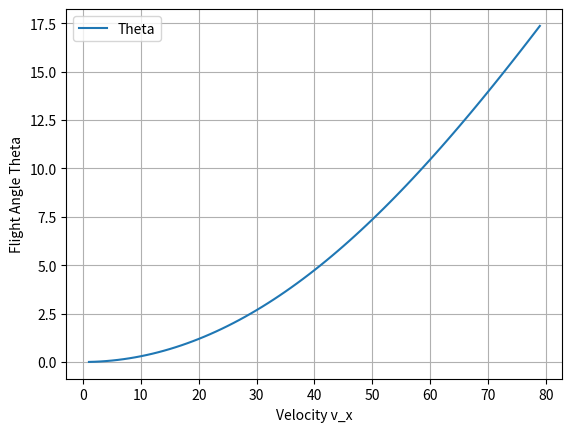
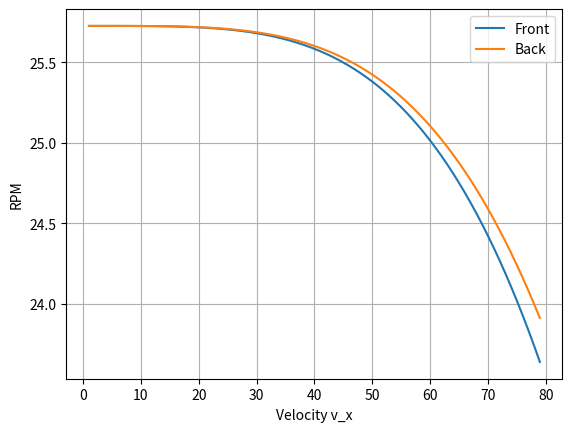
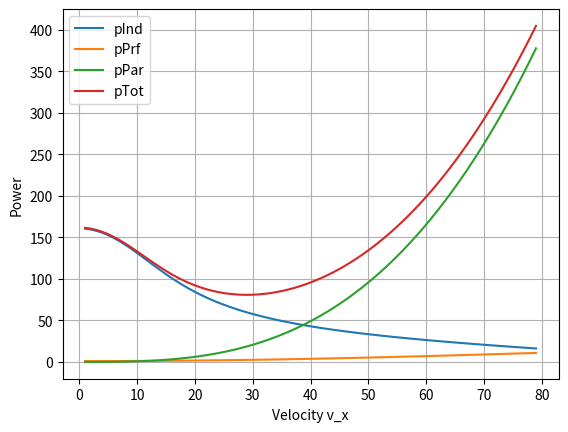

Write the Python code that produced these figures, in order.
#!/usr/bin/env python3
# -*- coding: utf-8 -*-
"""
Created on Fri Nov 15 11:05:13 2019

[redacted]
"""
import sys
import math
import numpy as np

import matplotlib.pyplot as plt
from scipy import optimize

def thrust_from_omega(omega, dictFstate, dictRotor):##
    thrust=dictFstate['dens']*dictRotor['ct_sig']*dictRotor['n_bld']*dictRotor['chord']*omega**2*dictRotor['radius']**3##
    return thrust ### ### Tip: Suche nach einem Zusammenhang von Schub und Drehzahl

def calc_weight(mass):
    return mass * 9.80665

def calc_drag_aer(dictFstate,body):##
    v=math.sqrt(dictFstate['vel_x_g']**2+dictFstate['vel_y_g']**2+dictFstate['vel_z_g']**2)##
    drag_aer=0.5*dictFstate['dens']*v**2*body['efpa']##
    return drag_aer ### hhfhfh

def power_induced_hover(omega, dictFstate, dictRotor):
     return vel_induced(omega, dictFstate, dictRotor) * thrust_from_omega(omega, dictFstate, dictRotor)


def power_induced(omega, dictFstate, dictRotor):##
    ct=dictRotor['ct_sig']*dictRotor['n_bld']*dictRotor['chord']/(math.pi*dictRotor['radius'])##
    lamb_hov =math.sqrt(ct/2)##
    lamb_ind = optimize.newton(inflow_equation, lamb_hov, args=(omega, dictFstate, dictRotor))   
    return lamb_ind * omega * dictRotor['radius'] * thrust_from_omega(omega, dictFstate, dictRotor)

def power_profile(omega, dictFstate,dictRotor):##
    sigma=dictRotor['n_bld']*dictRotor['chord']/(math.pi*dictRotor['radius'])##
    A=math.pi*dictRotor['radius']**2##
    p_profile=sigma/8*dictRotor['c_d0']*(dictFstate['dens']*A*(omega*dictRotor['radius'])**3)##
    mu=calc_mu(omega, dictFstate, dictRotor)
    return p_profile * (1. + 4.65*mu**2)
                        ###
def vel_induced(omega, dictFstate, dictRotor):
    radius = dictRotor['radius']
    dens = dictFstate['dens']
    return math.sqrt(thrust_from_omega(omega, dictFstate, dictRotor) / (2*dens*math.pi*radius**2) )

# =============================================================================
# def get_matrix_a_to_cg(alpha):
#     return np.array([[math.cos(alpha), 0., -1.*math.sin(alpha)],
#                      [0.,              1.,                  0.],
#                      [math.sin(alpha), 0.,     math.cos(alpha)]])
# =============================================================================

def get_matrix_g_to_cg(theta, phi):
    return np.array([[ math.cos(theta),     math.sin(theta)*math.cos(phi), -1.*math.sin(theta)*math.cos(phi) ], 
                     [              0.,                   math.cos(theta),                     math.sin(phi) ], 
                     [ math.sin(theta), -1.*math.cos(theta)*math.sin(phi),     math.cos(theta)*math.cos(phi) ]])

def get_matrix_ned_to_cg(azimut,theta, phi):##
     return np.array([[ math.cos(azimut)* math.cos(theta),     math.sin(azimut)*math.cos(theta), -1.*math.sin(theta) ], 
                     [math.cos(azimut)* math.sin(theta)* math.sin(phi)- math.sin(azimut)* math.cos(phi),math.sin(azimut)* math.sin(theta)* math.sin(phi)+math.cos(azimut)* math.cos(phi),math.sin(phi)*math.cos(theta)], 
                     [math.cos(azimut)* math.sin(theta)* math.cos(phi)+ math.sin(azimut)* math.sin(phi),math.sin(azimut)* math.sin(theta)* math.cos(phi)-math.cos(azimut)* math.sin(phi),math.cos(phi)*math.cos(theta) ]])##
   
def get_matrix_a_to_cg(alpha, beta):
    return np.array([[ math.cos(alpha)*math.cos(beta), -1*math.cos(alpha)*math.sin(beta), -1.*math.sin(alpha) ], 
                     [                 math.sin(beta),                    math.cos(beta),                  0. ], 
                     [ math.sin(alpha)*math.cos(beta), -1*math.sin(alpha)*math.sin(beta),     math.cos(alpha) ]])


def get_angles_aer_cg(vel_cg):
    vel_abs = math.sqrt(vel_cg[0]**2 + vel_cg[1]**2 + vel_cg[2]**2)
    beta = math.asin(vel_cg[1] / vel_abs)
    alpha = -1*math.acos(vel_cg[0] / math.cos(beta) / vel_abs)
    return alpha, beta

def calc_mu(omega, dictFstate, dictRotor):
    vel_cg=np.array([dictFstate['vel_x_g'],dictFstate['vel_y_g'], dictFstate['vel_z_g']])
    vel_abs = math.sqrt(dictFstate['vel_x_g']**2 + dictFstate['vel_y_g']**2 + dictFstate['vel_z_g']**2)
    return vel_abs * math.cos(get_angles_aer_cg(vel_cg)[0]) / (omega * dictRotor['radius'])

def calc_mu_z(omega, dictFstate, dictRotor):
    vel_cg=np.array([dictFstate['vel_x_g'],dictFstate['vel_y_g'], dictFstate['vel_z_g']])
    vel_abs = math.sqrt(dictFstate['vel_x_g']**2 + dictFstate['vel_y_g']**2 + dictFstate['vel_z_g']**2)
    return -1. * vel_abs * math.sin(get_angles_aer_cg(vel_cg)[0]) / (omega * dictRotor['radius'])

def lambda_hover(omega, dictFstate, dictRotor):
    return vel_induced(omega, dictFstate, dictRotor) / (omega * dictRotor['radius'])

def inflow_equation(lamb_ind, omega, fstate, comp):
    mu = calc_mu(omega, fstate, comp)
    mu_z =calc_mu_z(omega, fstate, comp)
    lamb_hov = lambda_hover(omega, fstate, comp)
    return lamb_ind * math.sqrt( mu**2 + (mu_z + lamb_ind)**2 ) - lamb_hov**2

# =============================================================================
# def inflow_equation(lamb_ind, omega, fstate,alpha,dictRotor):##
#     v_ind=lamb_ind*omega*dictRotor['radius']##
#     mu =2*v_ind*math.cos(alpha)/(omega*dictRotor['radius']) ###
#     mu_z =-1*mu*math.tan(alpha) ###
#     ct=dictRotor['ct_sig']*dictRotor['n_bld']*dictRotor['chord']/(math.pi*dictRotor['radius'])##
#     lamb_hov =math.sqrt(ct/2)###
#     return lamb_ind * math.sqrt( mu**2 + (mu_z + lamb_ind)**2 ) - lamb_hov**2
# =============================================================================

def sum_forces_moments_cg(sol, fstate, components, results):
    
    forces = []
    moments = []
    powers_ind = []
    powers_prf = []
    powers_par = []
    
    #fuse = [comp for comp in components if comp['type'] == 'fuselage'][0]
    fstate['theta'] = sol[4]
    fstate['phi'] = sol[5]
    for comp in components:
        if comp['type'] == 'propeller':
            i = comp['index']

            # --- solve uniform inflow equation
            powerInd = power_induced(sol[i], fstate, comp)
            powerPrf = power_profile(sol[i], fstate, comp)###
            torque = np.array([ 0., 0., comp['rot'] * sol[i] / (powerInd + powerPrf) ])##
            # --- sum force and moment vectors and append to results list 
            powers_ind.append(powerInd)
            powers_prf.append(powerPrf)
            thrust = thrust_from_omega(sol[i], fstate, comp)###
            forces.append(np.array([0., 0., -1. * thrust ]))
            moments.append(np.cross(forces[-1], comp['pos']) + torque)
            #results['forces'] = sum(forces)##
            #results['moments'] = sum(moments)##
        elif comp['type'] == 'fuselage':
            gewicht_cg=np.matmul([0,0,calc_weight(comp['mass'])],get_matrix_ned_to_cg(0,sol[4],sol[5]))# --- set gravity vector and transform to cg system
            velocity_cg=np.matmul([fstate['vel_x_g'],fstate['vel_y_g'],fstate['vel_z_g']],get_matrix_g_to_cg(sol[4],sol[5]))# --- save velocity given in erdlotfestes system and transform to cg system
            [alpha,beta]=get_angles_aer_cg(velocity_cg)##alpha rechnen
            
            D= calc_drag_aer(fstate,comp)
            powerPar=-D* fstate['vel_x_g']
            powers_par.append(powerPar)
            drag_cg=np.matmul([-D,0,0], get_matrix_a_to_cg(alpha,beta))# --- calculate drag in aero system (e.g. use leverage according to concept) and transform to cg system
            forces_total=gewicht_cg+ drag_cg# --- sum force and moment vectors and append to results list 
            forces.append(np.array(forces_total))##
           # moments.append(np.array([0,0,0]))##
            
            M_N = np.array([0.,  D* 0.2 * alpha, 0.]) ### Hier sollte um ein passenderes Modell erweitert werden. 
            moments.append(M_N)
            # results['forces'] = sum(forces)##
            # results['moments'] = sum(moments)##

    residual = np.concatenate((sum(forces), sum(moments)), axis=None)
    
    results['power_ind'] = sum(powers_ind)
    results['power_prf'] = sum(powers_prf)
    results['power_par'] = sum(powers_par)
    
    return residual


#%%============================================================================
#    M A I N 
#%============================================================================= 
if __name__ == '__main__':
    
    # Define components of aircraft
    quadBody = {'type': 'fuselage',
                'mass': 1500.,
                'efpa': 1.25}   
    
    propFR = {'type':'propeller','index': 0,
              'radius': 2.0, 'n_bld': 3, 'ct_sig': 1.05, 'chord': 0.18, 'c_d0': 0.011,
              'pos': np.array([ 2.0, 2.0, 0.0 ]),'rot':1.}
    
    propFL = {'type':'propeller', 'index': 1,       
              'radius': 2.0, 'n_bld': 3, 'ct_sig': 1.05, 'chord': 0.18, 'c_d0': 0.011,
              'pos': np.array([ 2.0, -2.0, 0.0 ]),'rot':-1.}
    
    propAR = {'type':'propeller', 'index': 2,
              'radius': 2.0, 'n_bld': 3, 'ct_sig': 1.05, 'chord': 0.18, 'c_d0': 0.011,
              'pos': np.array([ -2.0, 2.0, 0.0 ]), 'rot':-1.}
    
    propAL = {'type':'propeller', 'index': 3,
              'radius': 2.0, 'n_bld': 3, 'ct_sig': 1.05, 'chord': 0.18, 'c_d0': 0.011,
              'pos': np.array([ -2.0, -2.0, 0.0 ]),'rot':1.}
    
    #ct = Schubbeiwert
    #sigma = Flächendichte 
    #ct_sigma = ct/sigma = Blattbelastung 
    #n_bld = Anzahl der Blätter 
    #rot = Rotationsrichtung 
    #Nehme für den Anfang an, dass dein Propeller ein Rotor ist
        
    # set x0 values
    omegaFR = 50.      # rad/s
    omegaFL = 50.      # rad/s
    omegaAR = 50.      # rad/s
    omegaAL = 50.      # rad/s
    theta_deg = 0.     # aircraft pitch angle (relative to erdlotfestes and thus ned cosy)
    phi_deg = 0.       # bank/roll angle (relative to erdlotfestes and thus ned cosy)
    theta = theta_deg * math.pi / 180.         # rad
    phi = phi_deg * math.pi / 180.             # rad
    
    # Initialize vector (list) for x0
    
    x0 = [omegaFR,omegaFL, omegaAR, omegaAL, theta, phi]
    
    components = [quadBody, propFR, propFL, propAR, propAL]
 
#%%============================================================================
#    C A S E: FLIGHT STATE 
#%=============================================================================

#    # Define flightstate
#    flightstate = {'vel_x_g': 50.,
#                   'vel_y_g': 0.,
#                   'vel_z_g': 0.,
#                   'dens': 1.225}
#
#    results = {} 
#    sol = optimize.root(sum_forces_moments_cg, x0, args=(flightstate, components, results))
#    print('\nSolution for hover found at:')
#    print('OmegaFR [rad/s]', sol.x[0])
#    print('OmegaFL [rad/s]', sol.x[1])
#    print('OmegaAR [rad/s]', sol.x[2])
#    print('OmegaAL [rad/s]', sol.x[3])
#    print('Theta [deg]', sol.x[4]*180/math.pi)
#    print('Phi [deg]', sol.x[5]*180/math.pi)
#    sys.exit()
    
    
#%%============================================================================
#    C A S E: FLIGHT ENVELOPE 
#%=============================================================================    
    
    # Define flightstate
    flightstate = {'vel_x_g': 0.,
                   'vel_y_g': 0.,
                   'vel_z_g': 0.,
                   'dens': 1.225}
    
    #sum_forces_moments_cg(x0, dens, components)
    velocities = range(1,80)
    #velocities = range(15,16)
    
    omegasA = []
    omegasF = []
    thetas = []
    pInd = []
    pPrf = []
    pPar = []
    for vel in velocities:
        flightstate.update({'vel_x_g': vel})
        results = {}
        sol = optimize.root(sum_forces_moments_cg, x0, args=(flightstate, components, results))
        omegasF.append(sol.x[0])
        omegasA.append(sol.x[2])
        thetas.append(sol.x[4]*180/math.pi)
        pInd.append(results['power_ind']/1000.)
        pPrf.append(results['power_prf']/1000.)
        pPar.append(results['power_par']/-1000.)
        pTot=np.array(pInd)+np.array(pPrf)+np.array(pPar)
        

    fig0, ax0 = plt.subplots()
    ax0.plot(velocities, thetas, label='Theta')
    ax0.legend()
    ax0.grid()
    plt.xlabel('Velocity v_x')
    plt.ylabel('Flight Angle Theta')
    plt.show()
    
    fig1, ax1 = plt.subplots()
    ax1.plot(velocities, omegasF, label='Front')
    ax1.plot(velocities, omegasA, label='Back')
    plt.xlabel('Velocity v_x')
    plt.ylabel('RPM')
    plt.legend()
    plt.grid()
    plt.show()
    
    fig2, ax2 = plt.subplots()
    ax2.plot(velocities, pInd, label='pInd')
    ax2.plot(velocities, pPrf, label='pPrf')
    ax2.plot(velocities, pPar, label='pPar')
    ax2.plot(velocities, pTot, label='pTot')
    plt.xlabel('Velocity v_x')
    plt.ylabel('Power')
    plt.legend()
    plt.grid()
    plt.show()
        
    sys.exit()    


